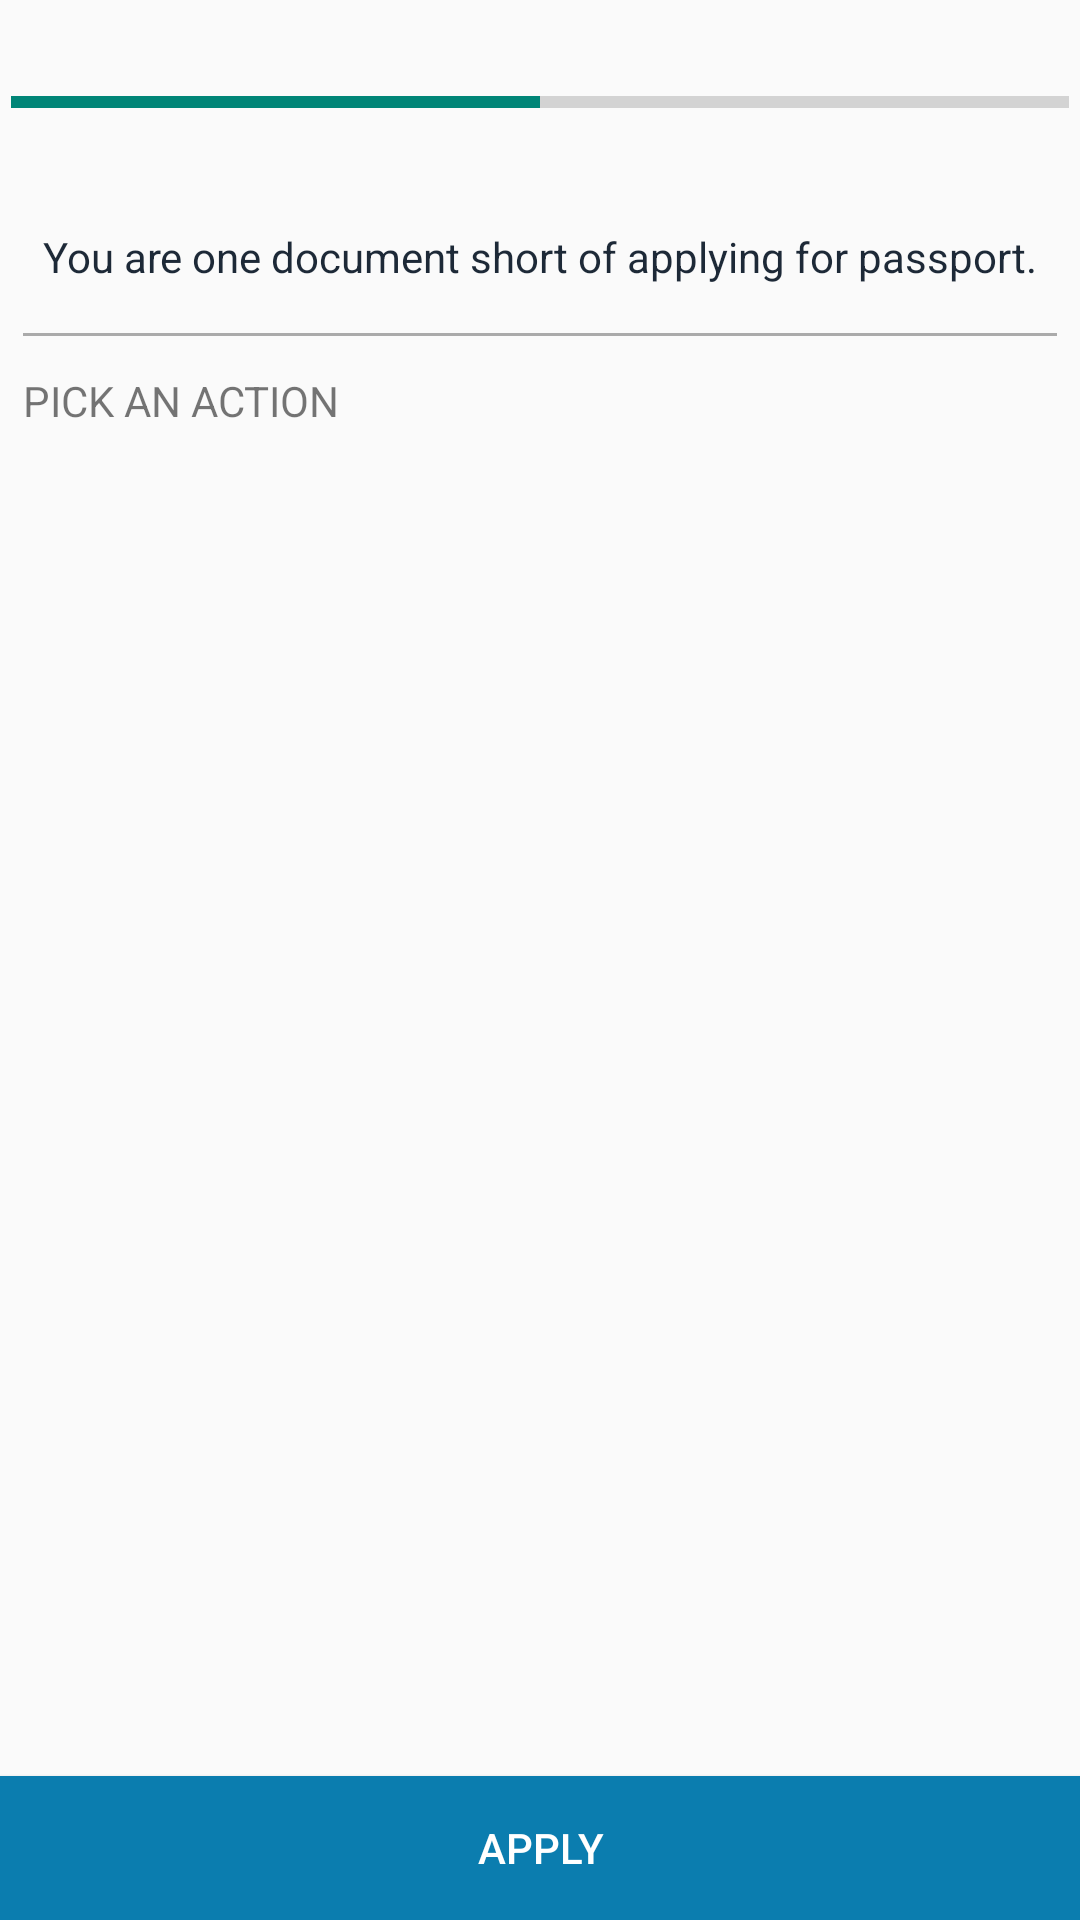

Layout XML and referenced resources for this Android screen:
<!-- AndroidManifest.xml: activity theme ActionBarTheme -->
<!-- res/layout/activity_doc_requirement.xml -->
<RelativeLayout xmlns:android="http://schemas.android.com/apk/res/android"
    xmlns:tools="http://schemas.android.com/tools" android:layout_width="match_parent"
    android:layout_height="match_parent" android:paddingLeft="@dimen/activity_horizontal_margin"
    android:paddingRight="@dimen/activity_horizontal_margin"
    android:paddingTop="@dimen/activity_vertical_margin"
    android:paddingBottom="@dimen/activity_vertical_margin"
    tools:context="com.example.anichopr.digilocker.DocRequirementActivity">

    <ProgressBar
        android:id="@+id/progressBar"
        style="?android:attr/progressBarStyleHorizontal"
        android:layout_width="match_parent"
        android:layout_height="wrap_content"
        android:layout_alignParentLeft="true"
        android:layout_alignParentTop="true"
        android:layout_marginTop="24dp"
        android:layout_marginBottom="24dp"
        android:layout_marginLeft="4dp"
        android:layout_marginRight="4dp"
        android:indeterminate="false"
        android:max="100"
        android:minHeight="20dip"
        android:minWidth="200dp"
        android:progress="50" />

    <TextView
        android:id="@+id/document_progress_title"
        android:layout_below="@+id/progressBar"
        android:layout_margin="8dp"
        android:gravity="center"
        android:text="You are one document short of applying for passport."
        android:layout_width="match_parent"
        android:layout_height="wrap_content"
        android:textColor="@color/bodycolor"/>

    <View
        android:id="@+id/document_progress_seperator"
        android:layout_below="@+id/document_progress_title"
        android:layout_width="fill_parent"
        android:layout_margin="8dp"
        android:layout_height="1dp"
        android:background="@android:color/darker_gray"/>

    <TextView
        android:id="@+id/checklist_title"
        android:layout_below="@+id/document_progress_seperator"
        android:text="PICK AN ACTION"
        android:layout_margin="4dp"
        android:paddingLeft="4dp"
        android:paddingBottom="4dp"
        android:layout_width="match_parent"
        android:layout_height="wrap_content" />

    <ListView xmlns:android="http://schemas.android.com/apk/res/android"
        android:id="@+id/checklist_listview"
        android:layout_below="@+id/checklist_title"
        android:layout_width="wrap_content"
        android:layout_height="wrap_content" />
    <Button
        android:id="@+id/apply_button"
        android:paddingLeft="32dp"
        android:paddingRight="32dp"
        android:text="Apply"
        android:layout_width="match_parent"
        android:layout_height="wrap_content"
        android:layout_gravity="center|bottom"
        android:layout_alignParentBottom="true"
        android:layout_centerHorizontal="true"
        android:background="@color/blue"
        android:textColor="@android:color/white"
        android:padding="10dp"
        />

</RelativeLayout>
<!-- resources referenced by this layout -->
<resources>
  <color name="blue">#ff0b7daf</color>
  <color name="bodycolor">#ff1d2937</color>
  <style name="ActionBarTheme" parent="Theme.AppCompat.Light.DarkActionBar" />
</resources>
